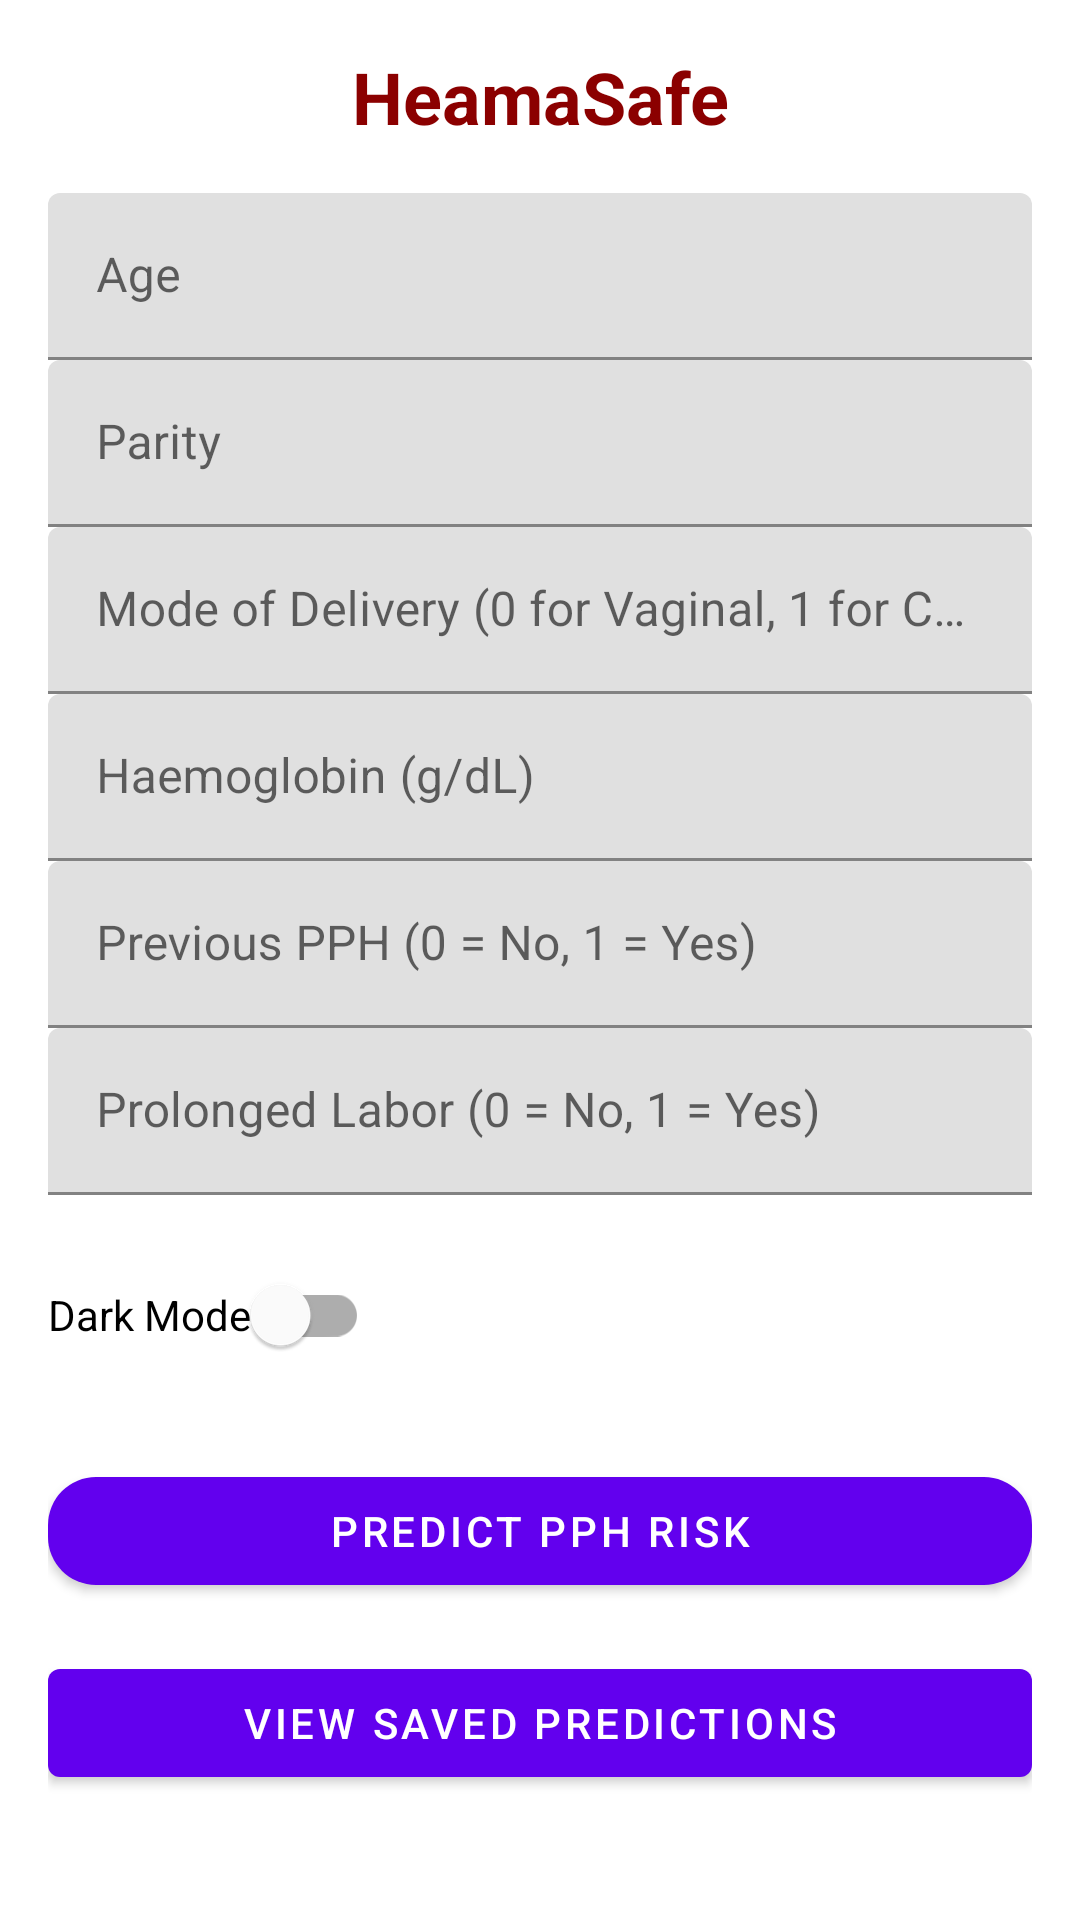

The Android layout XML behind this screen, and the referenced resources:
<!-- AndroidManifest.xml: application theme Theme.PPHPredictorApp -->
<!-- res/layout/activity_main.xml -->
<?xml version="1.0" encoding="utf-8"?>
<ScrollView xmlns:android="http://schemas.android.com/apk/res/android"
    xmlns:app="http://schemas.android.com/apk/res-auto"
    android:layout_width="match_parent"
    android:layout_height="match_parent">

    <LinearLayout
        android:padding="16dp"
        android:orientation="vertical"
        android:layout_width="match_parent"
        android:layout_height="wrap_content">


        <TextView
            android:id="@+id/appTitle"
            android:layout_width="match_parent"
            android:layout_height="wrap_content"
            android:text="HeamaSafe"
            android:textSize="24sp"
            android:textStyle="bold"
            android:gravity="center"
            android:textColor="@color/appPrimaryRed"
            android:layout_marginBottom="16dp"/>


        
        <com.google.android.material.textfield.TextInputLayout
            android:layout_width="match_parent"
            android:layout_height="wrap_content"
            android:hint="Age">
            <com.google.android.material.textfield.TextInputEditText
                android:id="@+id/inputAge"
                android:inputType="number"
                android:layout_width="match_parent"
                android:layout_height="wrap_content"/>
        </com.google.android.material.textfield.TextInputLayout>

        
        <com.google.android.material.textfield.TextInputLayout
            android:layout_width="match_parent"
            android:layout_height="wrap_content"
            android:hint="Parity">
            <com.google.android.material.textfield.TextInputEditText
                android:id="@+id/inputParity"
                android:inputType="number"
                android:layout_width="match_parent"
                android:layout_height="wrap_content"/>
        </com.google.android.material.textfield.TextInputLayout>

        
        <com.google.android.material.textfield.TextInputLayout
            android:hint="Mode of Delivery (0 for Vaginal, 1 for C/S)"
            android:layout_width="match_parent"
            android:layout_height="wrap_content">
            <com.google.android.material.textfield.TextInputEditText
                android:id="@+id/inputMode"
                android:inputType="number"
                android:layout_width="match_parent"
                android:layout_height="wrap_content"/>
        </com.google.android.material.textfield.TextInputLayout>

        
        <com.google.android.material.textfield.TextInputLayout
            android:hint="Haemoglobin (g/dL)"
            android:layout_width="match_parent"
            android:layout_height="wrap_content">
            <com.google.android.material.textfield.TextInputEditText
                android:id="@+id/inputHb"
                android:inputType="numberDecimal"
                android:layout_width="match_parent"
                android:layout_height="wrap_content"/>
        </com.google.android.material.textfield.TextInputLayout>

        
        <com.google.android.material.textfield.TextInputLayout
            android:hint="Previous PPH (0 = No, 1 = Yes)"
            android:layout_width="match_parent"
            android:layout_height="wrap_content">
            <com.google.android.material.textfield.TextInputEditText
                android:id="@+id/inputPrevPPH"
                android:inputType="number"
                android:layout_width="match_parent"
                android:layout_height="wrap_content"/>
        </com.google.android.material.textfield.TextInputLayout>

        
        <com.google.android.material.textfield.TextInputLayout
            android:hint="Prolonged Labor (0 = No, 1 = Yes)"
            android:layout_width="match_parent"
            android:layout_height="wrap_content">
            <com.google.android.material.textfield.TextInputEditText
                android:id="@+id/inputProlonged"
                android:inputType="number"
                android:layout_width="match_parent"
                android:layout_height="wrap_content"/>
        </com.google.android.material.textfield.TextInputLayout>

        <com.google.android.material.switchmaterial.SwitchMaterial
            android:id="@+id/themeSwitch"
            android:layout_width="wrap_content"
            android:layout_height="wrap_content"
            android:text="Dark Mode"
            android:textColor="#000000"
            android:layout_marginTop="16dp"/>

        
        <com.google.android.material.button.MaterialButton
            android:id="@+id/btnPredict"
            android:layout_width="match_parent"
            android:layout_height="wrap_content"
            android:text="Predict PPH Risk"
            style="@style/Widget.MaterialComponents.Button"
            app:cornerRadius="16dp"
            android:layout_marginTop="24dp"/>

        <com.google.android.material.button.MaterialButton
            android:id="@+id/btnViewPredictions"
            android:layout_width="match_parent"
            android:layout_height="wrap_content"
            android:text="View Saved Predictions"
            android:layout_marginTop="16dp"/>


    </LinearLayout>
</ScrollView>
<!-- resources referenced by this layout -->
<resources>
  <color name="appPrimaryRed">#8B0000</color>
  <style name="Theme.PPHPredictorApp" parent="Theme.MaterialComponents.DayNight.NoActionBar">
          <item name="colorPrimary">#6200EE</item>
          <item name="colorPrimaryVariant">#3700B3</item>
          <item name="colorOnPrimary">#FFFFFF</item>
          <item name="colorSecondary">#03DAC5</item>
          <item name="colorOnSecondary">#000000</item>
          <item name="android:windowBackground">#FFFFFF</item>
      </style>
</resources>
